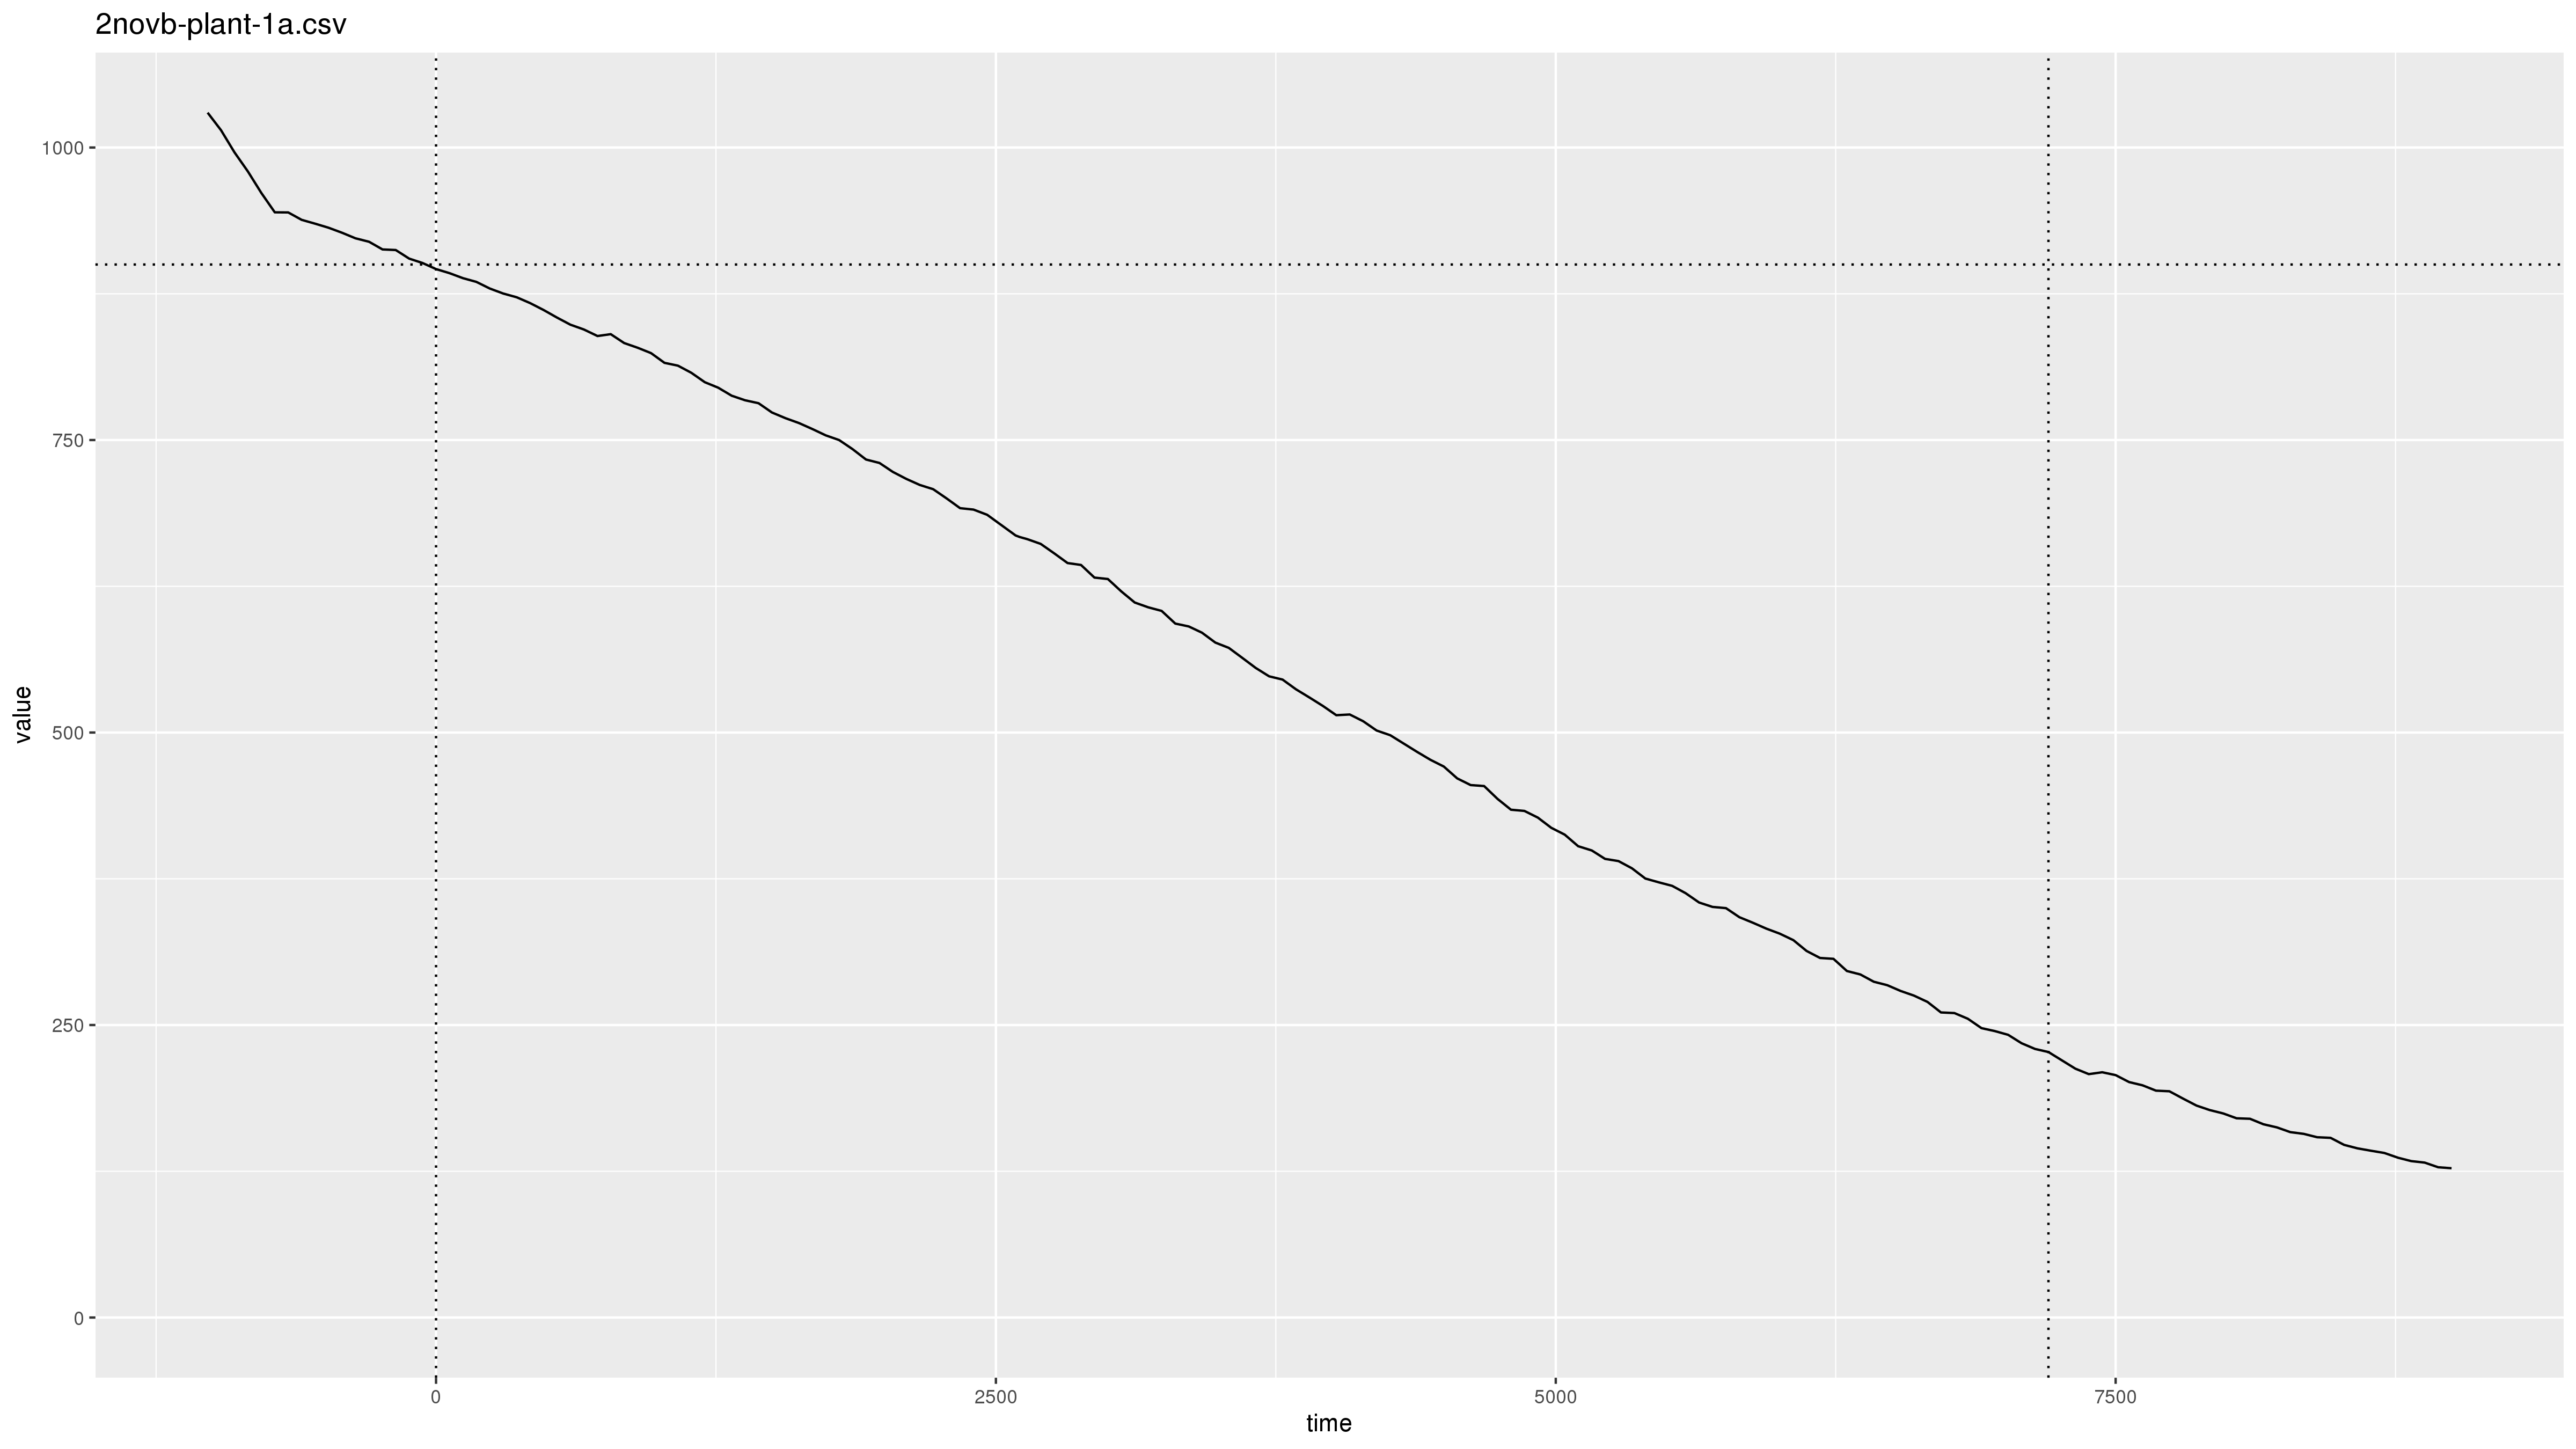

Data behind this chart, as committed beside it:
2019-11-02 23:06:56, pm2.5, 0.7
2019-11-02 23:06:56, pm10, 1.5
2019-11-02 23:07:55, pm2.5, 1.1
2019-11-02 23:07:55, pm10, 3.4
2019-11-02 23:08:55, pm2.5, 1.0
2019-11-02 23:08:55, pm10, 3.3
2019-11-02 23:09:55, pm2.5, 1.3
2019-11-02 23:09:55, pm10, 3.1
2019-11-02 23:10:55, pm2.5, 907.0
2019-11-02 23:10:55, pm10, 2000
2019-11-02 23:11:55, pm2.5, 999.9
2019-11-02 23:11:55, pm10, 2000
2019-11-02 23:12:55, pm2.5, 999.9
2019-11-02 23:12:55, pm10, 2000
2019-11-02 23:13:55, pm2.5, 999.9
2019-11-02 23:13:55, pm10, 2000
2019-11-02 23:14:55, pm2.5, 999.9
2019-11-02 23:14:55, pm10, 2000
2019-11-02 23:15:55, pm2.5, 999.9
2019-11-02 23:15:55, pm10, 2000
2019-11-02 23:16:55, pm2.5, 999.9
2019-11-02 23:16:55, pm10, 2000
2019-11-02 23:17:55, pm2.5, 999.9
2019-11-02 23:17:56, pm10, 2000
2019-11-02 23:18:55, pm2.5, 999.9
2019-11-02 23:18:55, pm10, 2000
2019-11-02 23:19:55, pm2.5, 999.9
2019-11-02 23:19:55, pm10, 1975
2019-11-02 23:20:55, pm2.5, 999.9
2019-11-02 23:20:56, pm10, 1866
2019-11-02 23:21:55, pm2.5, 999.9
2019-11-02 23:21:56, pm10, 1767
2019-11-02 23:22:56, pm2.5, 999.9
2019-11-02 23:22:56, pm10, 1661
2019-11-02 23:23:55, pm2.5, 999.9
2019-11-02 23:23:55, pm10, 1573
2019-11-02 23:24:55, pm2.5, 999.9
2019-11-02 23:24:55, pm10, 1492
2019-11-02 23:25:55, pm2.5, 984.6
2019-11-02 23:25:55, pm10, 1403
2019-11-02 23:26:55, pm2.5, 965.4
2019-11-02 23:26:55, pm10, 1329
2019-11-02 23:27:55, pm2.5, 948.8
2019-11-02 23:27:55, pm10, 1268
2019-11-02 23:28:55, pm2.5, 930.2
2019-11-02 23:28:55, pm10, 1201
2019-11-02 23:29:55, pm2.5, 913.5
2019-11-02 23:29:55, pm10, 1152
2019-11-02 23:30:55, pm2.5, 913.4
2019-11-02 23:30:55, pm10, 1143
2019-11-02 23:31:55, pm2.5, 907.0
2019-11-02 23:31:55, pm10, 1121
2019-11-02 23:32:55, pm2.5, 903.7
2019-11-02 23:32:55, pm10, 1100
2019-11-02 23:33:55, pm2.5, 900.2
2019-11-02 23:33:56, pm10, 1083
2019-11-02 23:34:55, pm2.5, 895.9
2019-11-02 23:34:55, pm10, 1073
2019-11-02 23:35:55, pm2.5, 891.1
2019-11-02 23:35:56, pm10, 1055
2019-11-02 23:36:56, pm2.5, 888.1
... 2,419 more rows
